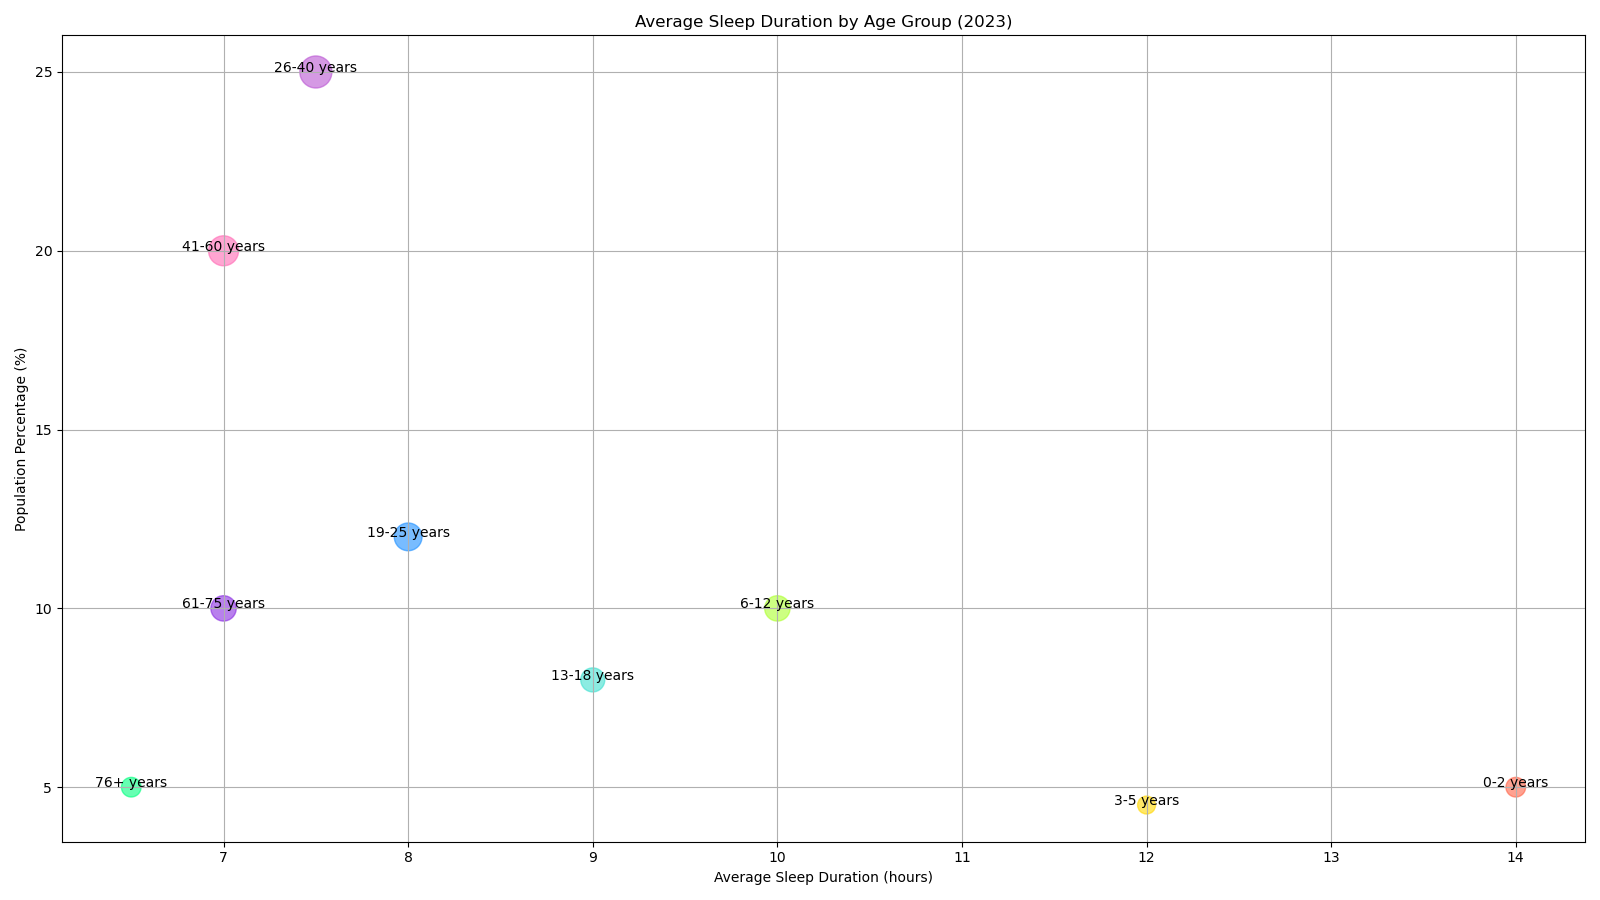

The data file committed next to this chart (first rows):
Age Group, Average Sleep Duration (hours), Population Percentage, Number of Surveyed People
0-2 years, 14, 5.0, 300
3-5 years, 12, 4.5, 250
6-12 years, 10, 10.0, 500
13-18 years, 9, 8.0, 450
19-25 years, 8, 12.0, 600
26-40 years, 7.5, 25.0, 800
41-60 years, 7, 20.0, 700
61-75 years, 7, 10.0, 500
76+ years, 6.5, 5.0, 300
